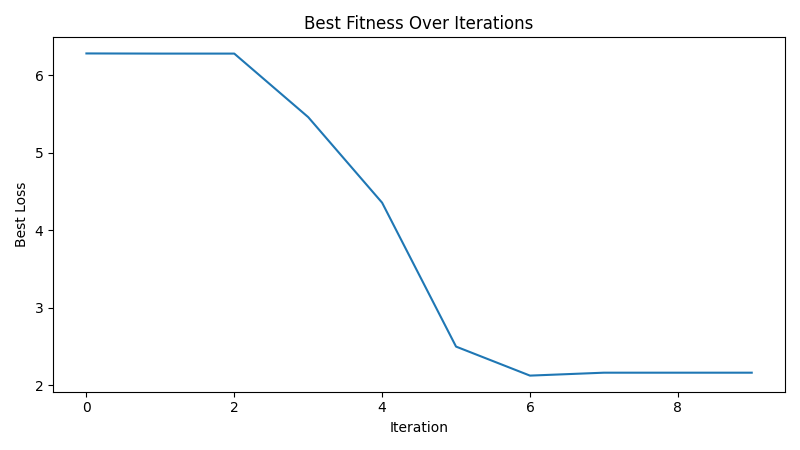

The table this chart was drawn from, first rows:
iteration, best_loss
1, 6.284
2, 6.282
3, 6.282
4, 5.462
5, 4.357
6, 2.5
7, 2.126
8, 2.163
9, 2.163
10, 2.163
